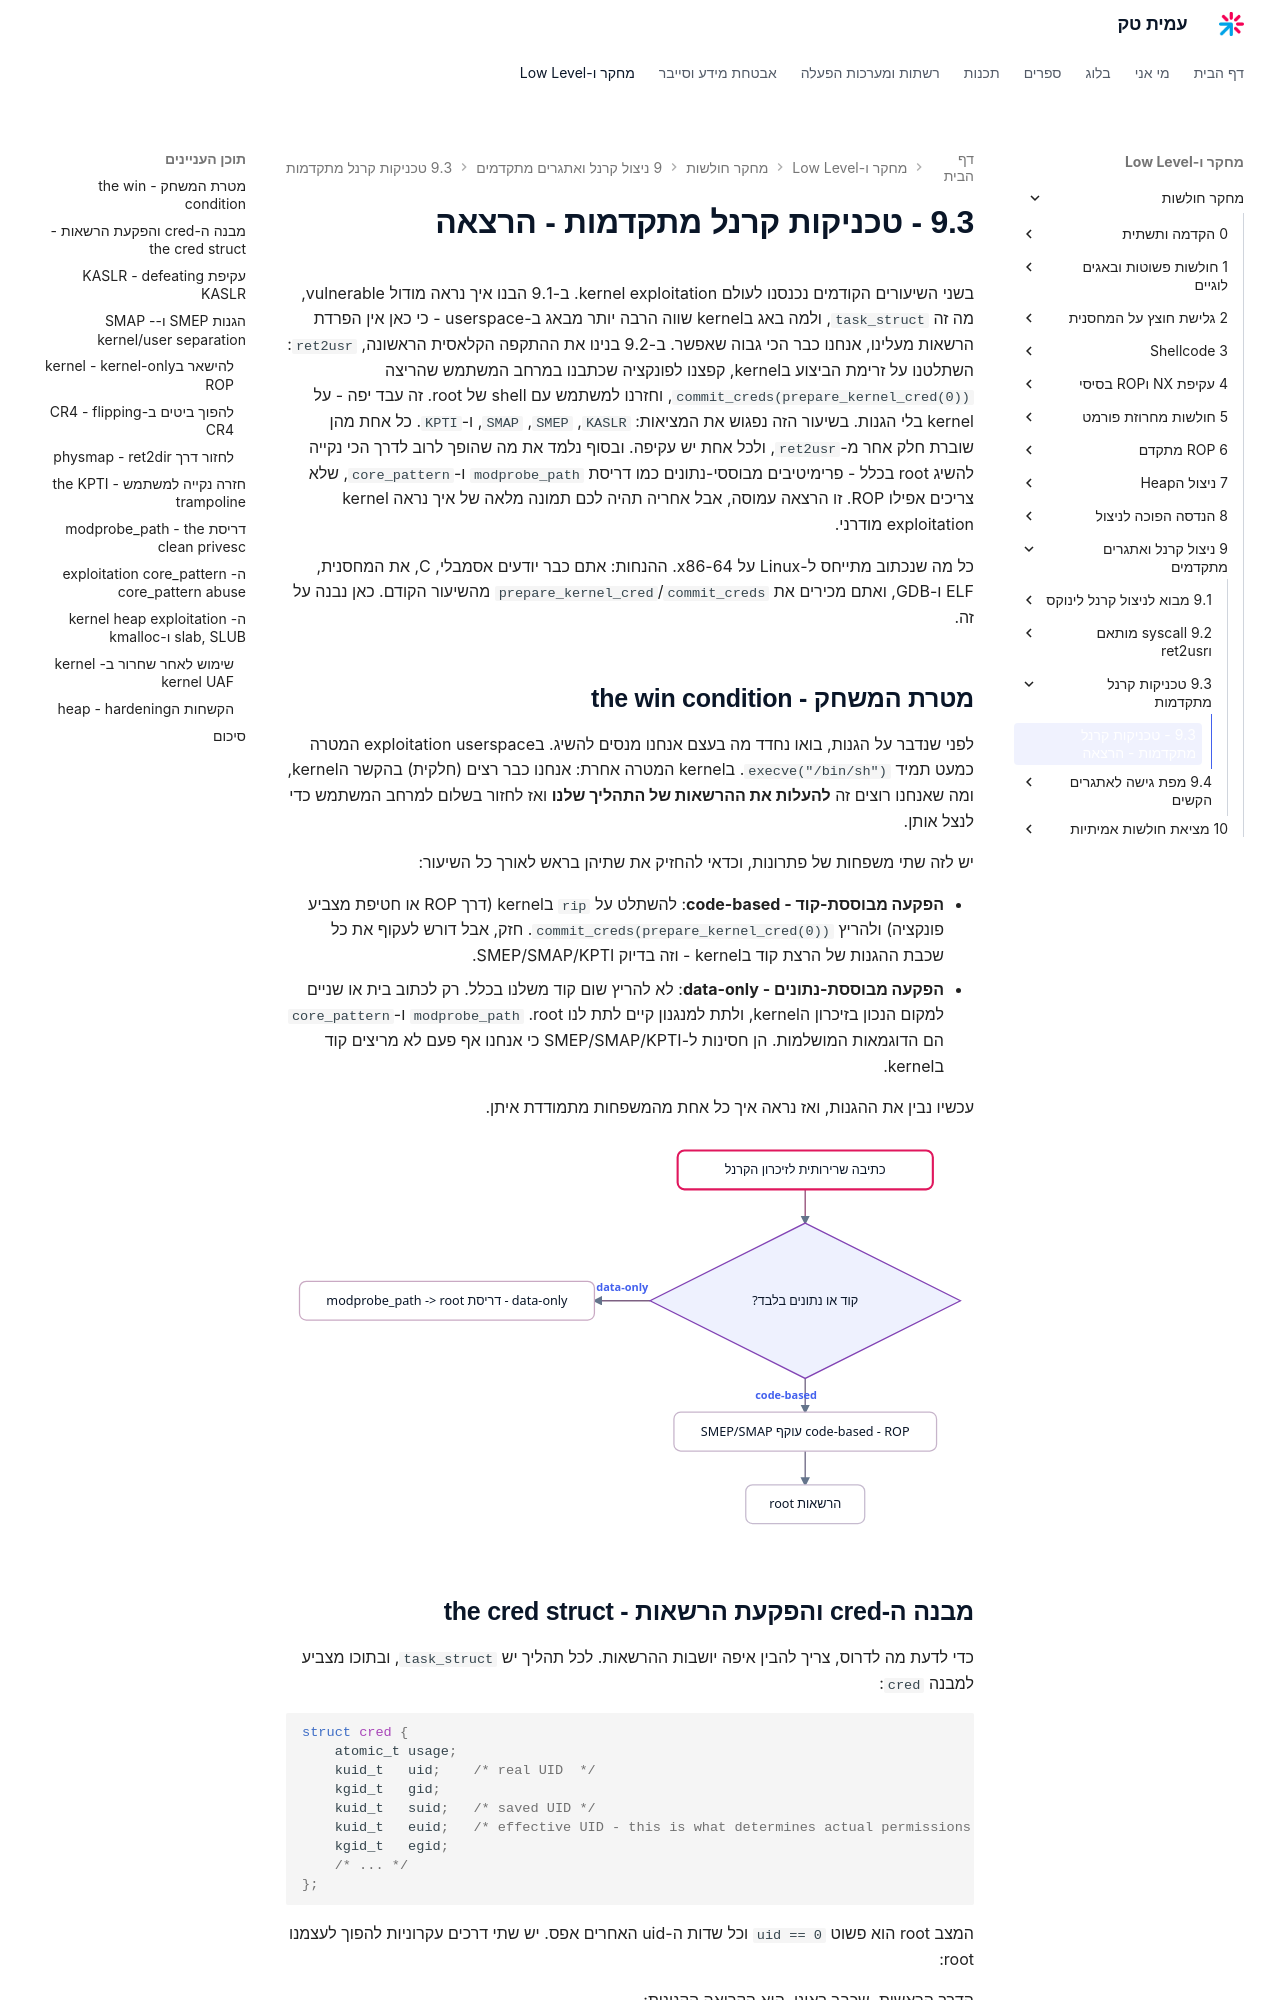

repository: AmitPinchasi/amittech · page: מחקר-חולשות/9 - ניצול קרנל ואתגרים מתקדמים/9.3 - טכניקות קרנל מתקדמות/9.3 - טכניקות קרנל מתקדמות - הרצאה/index.html · generator: mkdocs

בשני השיעורים הקודמים נכנסנו לעולם kernel exploitation. ב-9.1 הבנו איך נראה מודול vulnerable, מה זה `task_struct`, ולמה באג בkernel שווה הרבה יותר מבאג ב-userspace - כי כאן אין הפרדת הרשאות מעלינו, אנחנו כבר הכי גבוה שאפשר. ב-9.2 בנינו את ההתקפה הקלאסית הראשונה, `ret2usr`: השתלטנו על זרימת הביצוע בkernel, קפצנו לפונקציה שכתבנו במרחב המשתמש שהריצה `commit_creds(prepare_kernel_cred(0))`, וחזרנו למשתמש עם shell של root. זה עבד יפה - על kernel בלי הגנות. בשיעור הזה נפגוש את המציאות: `KASLR`, `SMEP`, `SMAP`, ו-`KPTI`. כל אחת מהן שוברת חלק אחר מ-`ret2usr`, ולכל אחת יש עקיפה. ובסוף נלמד את מה שהופך לרוב לדרך הכי נקייה להשיג root בכלל - פרימיטיבים מבוססי-נתונים כמו דריסת `modprobe_path` ו-`core_pattern`, שלא צריכים אפילו ROP. זו הרצאה עמוסה, אבל אחריה תהיה לכם תמונה מלאה של איך נראה kernel exploitation מודרני.

כל מה שנכתוב מתייחס ל-Linux על x86-64. ההנחות: אתם כבר יודעים אסמבלי, C, את המחסנית, ELF ו-GDB, ואתם מכירים את `commit_creds`/`prepare_kernel_cred` מהשיעור הקודם. כאן נבנה על זה.

## מטרת המשחק - the win condition

לפני שנדבר על הגנות, בואו נחדד מה בעצם אנחנו מנסים להשיג. בexploitation userspace המטרה כמעט תמיד `execve("/bin/sh")`. בkernel המטרה אחרת: אנחנו כבר רצים (חלקית) בהקשר הkernel, ומה שאנחנו רוצים זה **להעלות את ההרשאות של התהליך שלנו** ואז לחזור בשלום למרחב המשתמש כדי לנצל אותן.

יש לזה שתי משפחות של פתרונות, וכדאי להחזיק את שתיהן בראש לאורך כל השיעור:

- **הפקעה מבוססת-קוד - code-based**: להשתלט על `rip` בkernel (דרך ROP או חטיפת מצביע פונקציה) ולהריץ `commit_creds(prepare_kernel_cred(0))`. חזק, אבל דורש לעקוף את כל שכבת ההגנות של הרצת קוד בkernel - וזה בדיוק SMEP/SMAP/KPTI.
- **הפקעה מבוססת-נתונים - data-only**: לא להריץ שום קוד משלנו בכלל. רק לכתוב בית או שניים למקום הנכון בזיכרון הkernel, ולתת למנגנון קיים לתת לנו root. `modprobe_path` ו-`core_pattern` הם הדוגמאות המושלמות. הן חסינות ל-SMEP/SMAP/KPTI כי אנחנו אף פעם לא מריצים קוד בkernel.

עכשיו נבין את ההגנות, ואז נראה איך כל אחת מהמשפחות מתמודדת איתן.

![תרשים של שתי משפחות ההסלמה מכתיבה שרירותית בקרנל: הפקעה מבוססת קוד שעוקפת SMEP ו-SMAP ומריצה commit_creds(prepare_kernel_cred(0)), מול הפקעה מבוססת נתונים בלבד שדורסת modprobe_path בלי להריץ קוד בקרנל כלל - שתיהן מגיעות להרשאות root](../../../images/illustrations/vuln-9-3-privesc-paths.svg)
